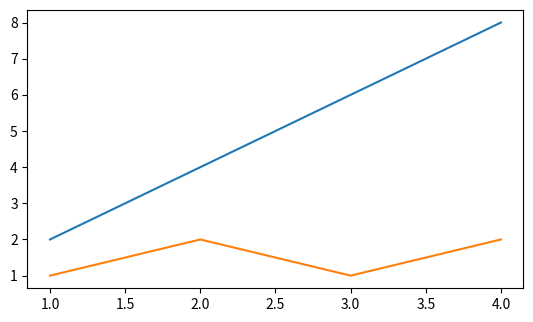

This chart was generated by the following Python code:
import matplotlib.pyplot as plt
from matplotlib.text import Text

# Sample data
x = [1, 2, 3, 4]
y1 = [2, 4, 6, 8]
y2 = [1, 2, 1, 2]

# Create a figure and axis
fig, ax = plt.subplots()

# Plot data
line1, = ax.plot(x, y1, label='Line 1')
line2, = ax.plot(x, y2, label='Line 2')

# Create custom legend
legend_text_before = "Text before"
legend_text_after = "Text after"
legend_col1 = "Label 1"
legend_col2 = "Label 2"

# Add custom legend text
text_before = Text(0, 0, legend_text_before, ha='center', va='center')
text_col1 = Text(0, 0, f"{legend_col1}  {legend_col2}", ha='center', va='center')
text_after = Text(0, 0, legend_text_after, ha='center', va='center')

# Add legend items and text to the axis
legend = ax.legend(handles=[line1, line2], loc='upper center', bbox_to_anchor=(0.5, -0.15), ncol=2, frameon=False)
ax.add_artist(text_before)
ax.add_artist(text_col1)
ax.add_artist(text_after)

# Hide default legend
ax.legend().set_visible(False)

# Adjust layout to make room for the legend
plt.subplots_adjust(bottom=0.3)

# Show the plot
plt.show()
plt.savefig("test_legend.png")